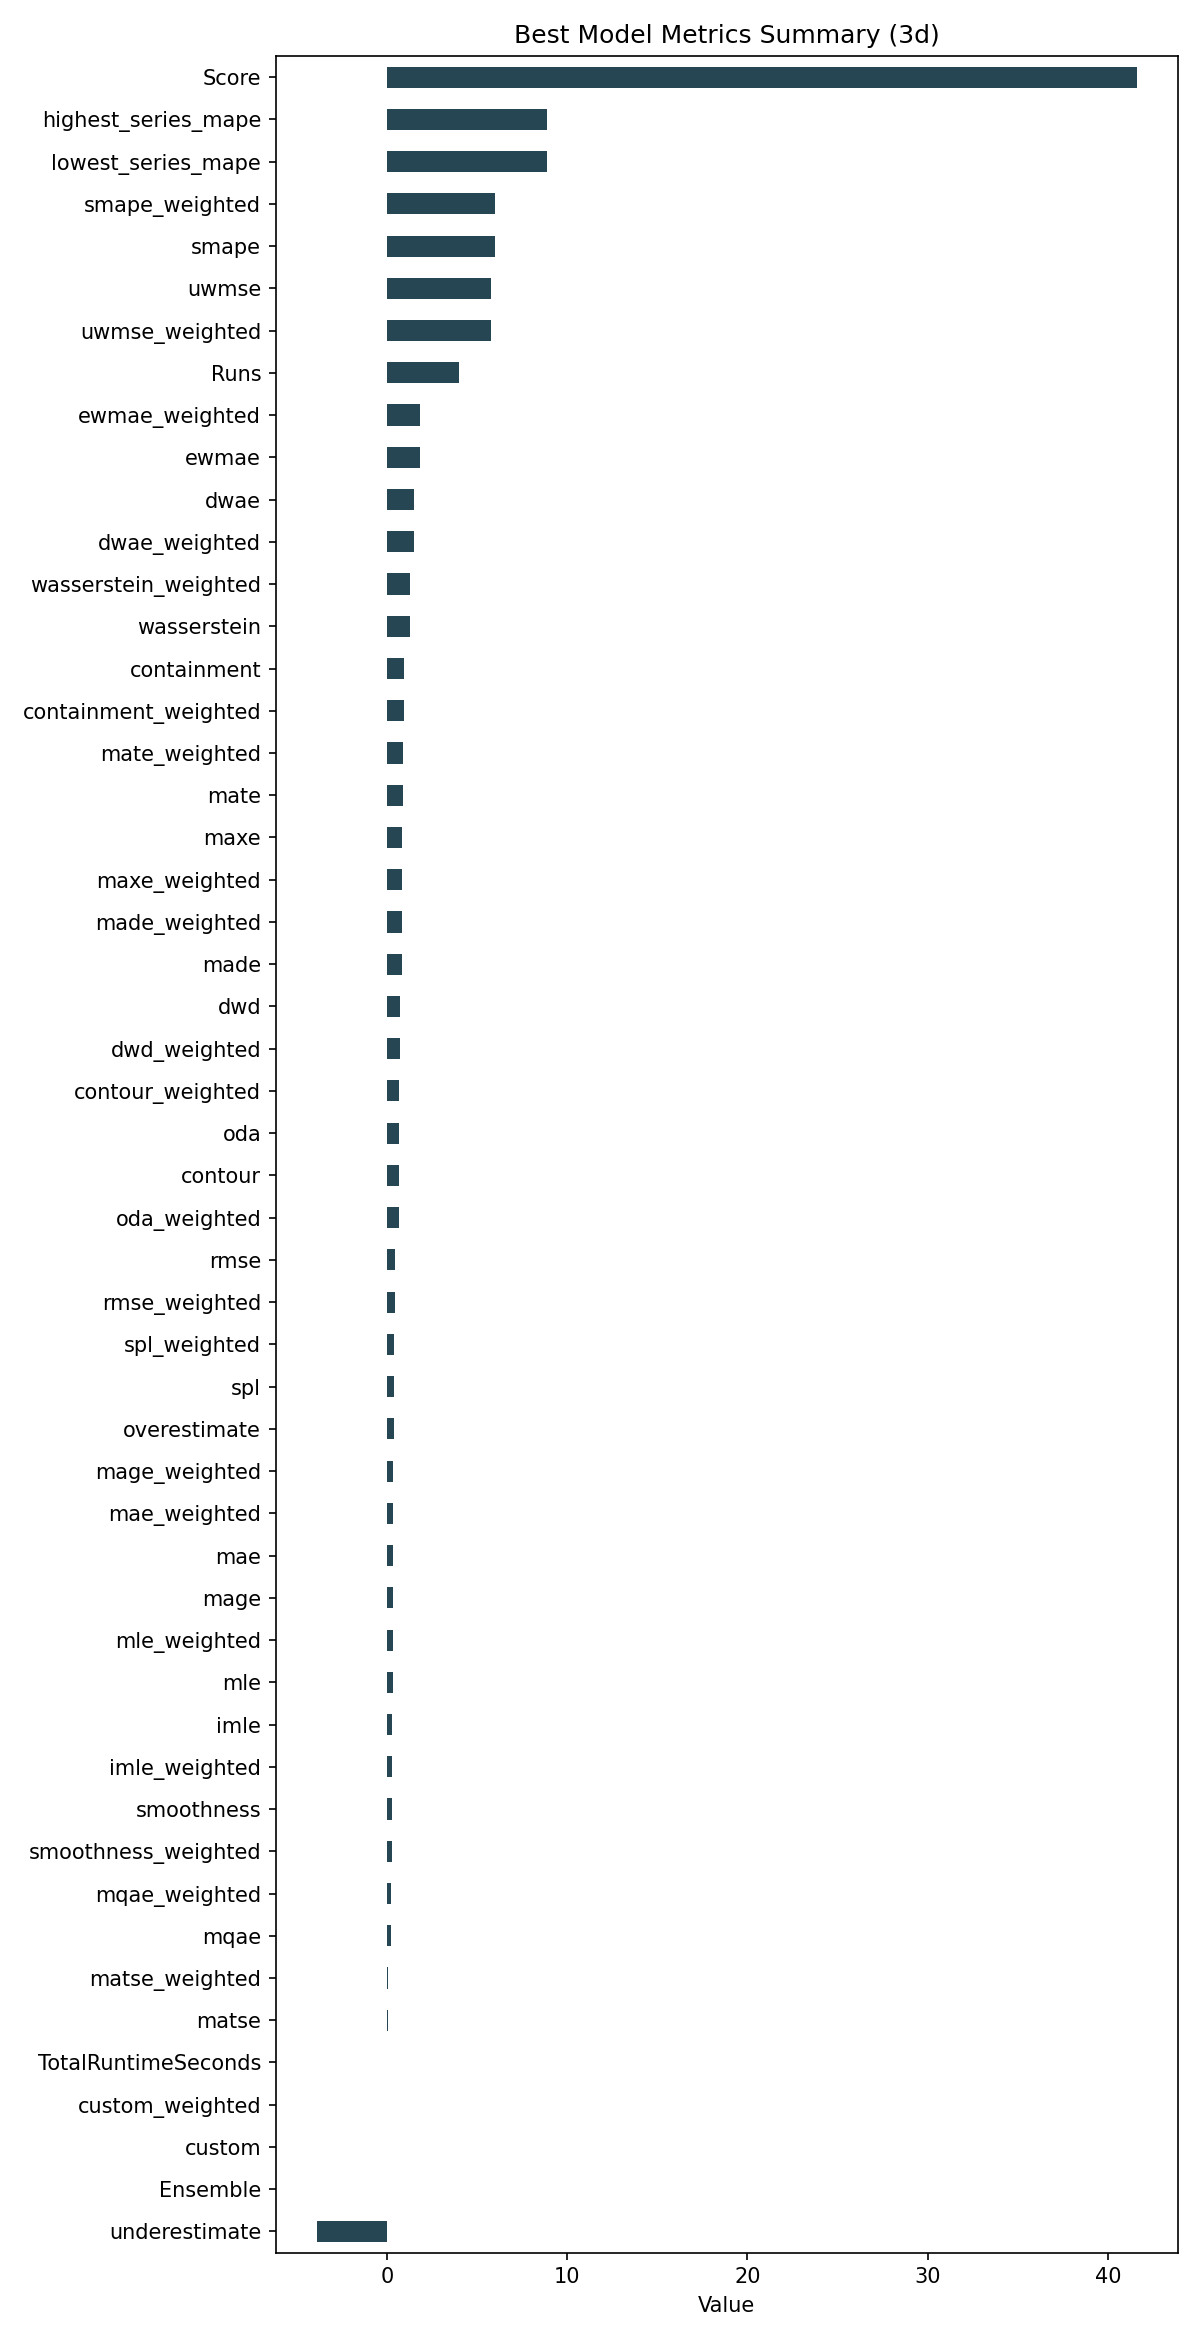

Data behind this chart, as committed beside it:
ID, Model, ModelParameters, TransformationParameters, Ensemble, Runs, smape, mae, rmse, made, mage, custom, underestimate, mle, overestimate, imle, spl, containment, contour, maxe, oda, dwae, mqae, ewmae
45128fcbf65e613626ded3b9e0548857, MultivariateMotif, {"window": 10, "point_method": "median",…, {"fillna": "ffill", "transformations": {…, 0, 4, 6.006, 0.3551, 0.4226, 0.8141, 0.3551, 0.0, -3.9, 0.3527, 0.362, 0.284, 0.406, 0.9167, 0.6667, 0.8411, 0.6667, 1.488, 0.2229, 1.833
